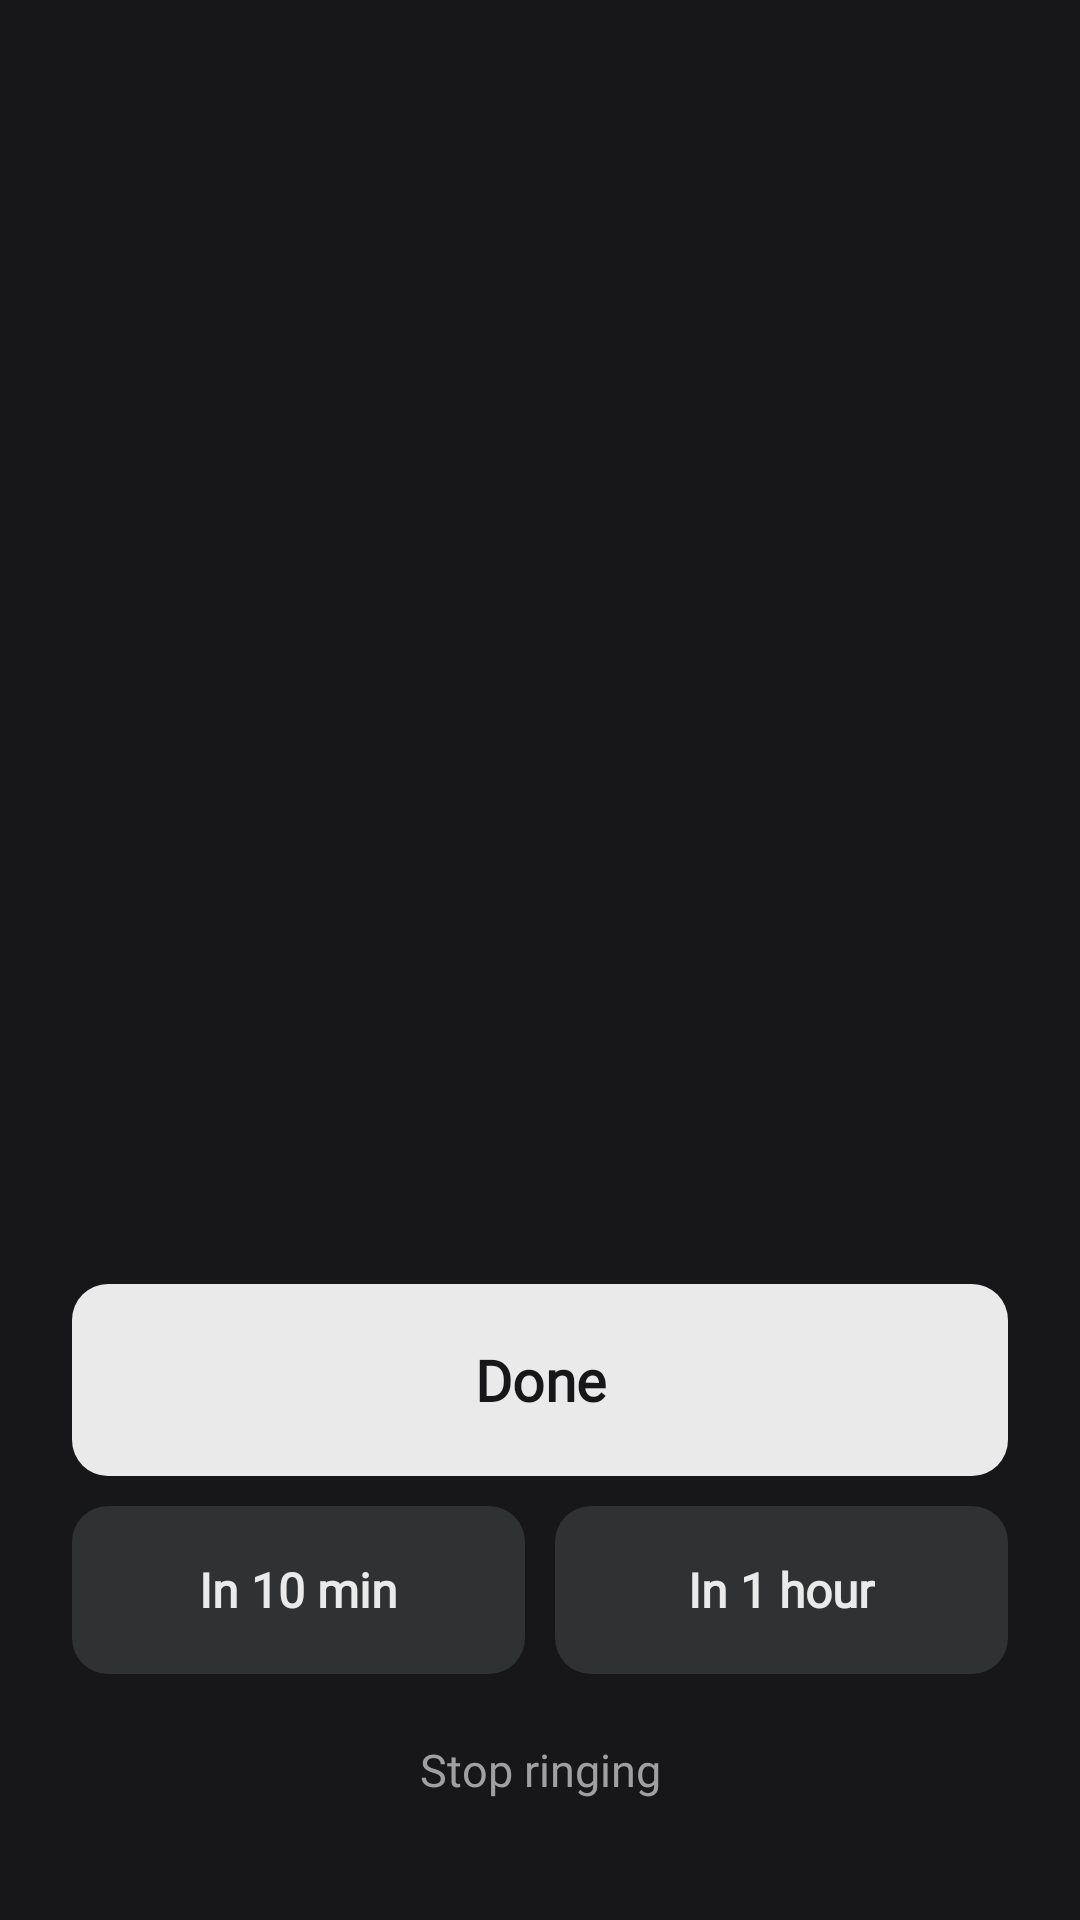

Android layout source for this screen:
<!-- AndroidManifest.xml: activity theme Theme.Nudge.Alarm -->
<!-- res/layout/activity_alarm.xml -->
<?xml version="1.0" encoding="utf-8"?>
<FrameLayout xmlns:android="http://schemas.android.com/apk/res/android"
    android:layout_width="match_parent"
    android:layout_height="match_parent"
    android:background="@color/alarm_bg"
    android:fitsSystemWindows="true">

<LinearLayout
    android:layout_width="match_parent"
    android:layout_height="match_parent"
    android:gravity="center_horizontal"
    android:orientation="vertical"
    android:padding="24dp">

    
    <TextView
        android:id="@+id/alarm_time"
        android:layout_width="wrap_content"
        android:layout_height="wrap_content"
        android:layout_marginTop="12dp"
        android:fontFamily="@font/hanken_grotesk"
        android:textColor="@color/alarm_muted"
        android:textSize="20sp" />

    
    <TextView
        android:id="@+id/alarm_title"
        android:layout_width="match_parent"
        android:layout_height="0dp"
        android:layout_weight="2"
        android:autoSizeMaxTextSize="34sp"
        android:autoSizeMinTextSize="@dimen/alarm_title_min"
        android:autoSizeStepGranularity="1sp"
        android:autoSizeTextType="uniform"
        android:ellipsize="end"
        android:fontFamily="@font/hanken_grotesk"
        android:gravity="center_horizontal|bottom"
        android:lineSpacingMultiplier="1.05"
        android:maxLines="4"
        android:textColor="@color/alarm_ink"
        android:textSize="34sp"
        android:textStyle="bold" />

    <TextView
        android:id="@+id/alarm_body"
        android:layout_width="match_parent"
        android:layout_height="wrap_content"
        android:layout_marginTop="8dp"
        android:ellipsize="end"
        android:fontFamily="@font/hanken_grotesk"
        android:gravity="center"
        android:maxLines="2"
        android:textColor="@color/alarm_muted"
        android:textSize="17sp" />

    <Space
        android:layout_width="match_parent"
        android:layout_height="0dp"
        android:layout_weight="1" />

    <TextView
        android:id="@+id/alarm_done"
        android:layout_width="match_parent"
        android:layout_height="64dp"
        android:background="@drawable/alarm_primary"
        android:fontFamily="@font/hanken_grotesk"
        android:gravity="center"
        android:text="@string/alarm_done"
        android:textColor="@color/alarm_bg"
        android:textSize="19sp"
        android:textStyle="bold" />

    <LinearLayout
        android:layout_width="match_parent"
        android:layout_height="wrap_content"
        android:layout_marginTop="10dp"
        android:orientation="horizontal">

        <TextView
            android:id="@+id/alarm_ten"
            android:autoSizeMaxTextSize="16sp"
            android:autoSizeMinTextSize="11sp"
            android:autoSizeStepGranularity="1sp"
            android:autoSizeTextType="uniform"
            android:maxLines="1"
            android:paddingHorizontal="8dp"
            android:layout_width="0dp"
            android:layout_height="56dp"
            android:layout_marginEnd="5dp"
            android:layout_weight="1"
            android:background="@drawable/alarm_secondary"
            android:fontFamily="@font/hanken_grotesk"
            android:gravity="center"
            android:text="@string/alarm_ten"
            android:textColor="@color/alarm_ink"
            android:textSize="16sp"
            android:textStyle="bold" />

        <TextView
            android:id="@+id/alarm_hour"
            android:autoSizeMaxTextSize="16sp"
            android:autoSizeMinTextSize="11sp"
            android:autoSizeStepGranularity="1sp"
            android:autoSizeTextType="uniform"
            android:maxLines="1"
            android:paddingHorizontal="8dp"
            android:layout_width="0dp"
            android:layout_height="56dp"
            android:layout_marginStart="5dp"
            android:layout_weight="1"
            android:background="@drawable/alarm_secondary"
            android:fontFamily="@font/hanken_grotesk"
            android:gravity="center"
            android:text="@string/alarm_hour"
            android:textColor="@color/alarm_ink"
            android:textSize="16sp"
            android:textStyle="bold" />
    </LinearLayout>

    <TextView
        android:id="@+id/alarm_stop"
        android:layout_width="match_parent"
        android:layout_height="52dp"
        android:layout_marginTop="6dp"
        android:fontFamily="@font/hanken_grotesk"
        android:gravity="center"
        android:text="@string/alarm_stop"
        android:textColor="@color/alarm_muted"
        android:textSize="15sp" />
</LinearLayout>
</FrameLayout>
<!-- resources referenced by this layout -->
<resources>
  <color name="alarm_bg">#171719</color>
  <color name="alarm_ink">#EAEAEA</color>
  <color name="alarm_muted">#A0A0A3</color>
  <dimen name="alarm_title_min">22sp</dimen>
  <!-- drawable alarm_primary (drawable) -->
  <shape xmlns:android="http://schemas.android.com/apk/res/android" android:shape="rectangle">
      <solid android:color="@color/alarm_ink" />
      <corners android:radius="12dp" />
  </shape>
  <!-- drawable alarm_secondary (drawable) -->
  <shape xmlns:android="http://schemas.android.com/apk/res/android" android:shape="rectangle">
      <solid android:color="@color/alarm_key" />
      <corners android:radius="12dp" />
  </shape>
  <string name="alarm_done">Done</string>
  <string name="alarm_hour">In 1 hour</string>
  <string name="alarm_stop">Stop ringing</string>
  <string name="alarm_ten">In 10 min</string>
  <style name="Theme.Nudge.Alarm" parent="android:Theme.Material.NoActionBar">
          <item name="android:windowBackground">@color/alarm_bg</item>
          <item name="android:statusBarColor">@color/alarm_bg</item>
          <item name="android:navigationBarColor">@color/alarm_bg</item>
      </style>
  <color name="alarm_key">#303132</color>
</resources>
